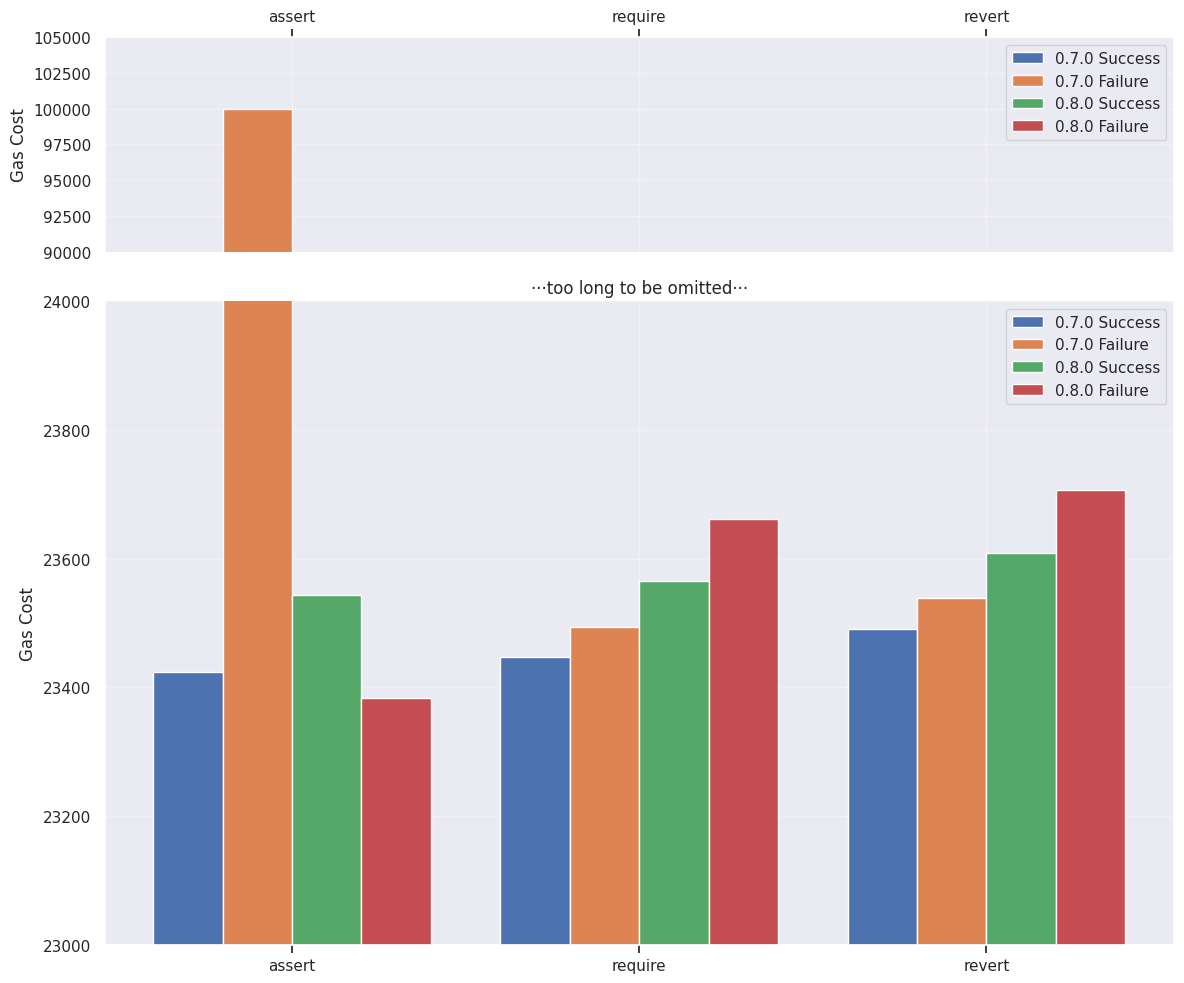

Write Python code to recreate this figure.
import matplotlib.pyplot as plt
import numpy as np
import seaborn as sns
import os

class GasAnalyzer:
    def __init__(self):
        self.plt = plt
        sns.set_theme()  # 使用seaborn的主题
        
    def create_comparison_bar(self, methods, costs, title, filename):
        """创建简单的柱状图比较"""
        plt.figure(figsize=(8, 6))
        plt.bar(methods, costs)
        plt.title(title)
        plt.ylabel('Gas Cost (units)')
        plt.grid(True, alpha=0.3)
        plt.savefig(f'figures/{filename}.pdf', bbox_inches='tight')
        plt.close()
        
    def create_version_comparison(self, methods, data_dict, title, filename):
        """创建版本对比的分组柱状图"""
        x = np.arange(len(methods))
        width = 0.4  # 加宽单个柱子
        
        fig, ax = plt.subplots(figsize=(10, 6))
        
        # 动态创建柱状图
        bars = []
        for i, (label, values) in enumerate(data_dict.items()):
            position = x
            bar = ax.bar(position, values, width, label=label)
            bars.append(bar)
            
        # 自定义图表
        ax.set_ylabel('Gas Cost')
        ax.set_title(title)
        ax.set_xticks(x)
        ax.set_xticklabels(methods)
        ax.set_xlim(-0.6, len(methods) - 0.4)  # 让柱子更靠近中间
        ax.set_ylim(31000, 31700)  # 根据数据范围调整
        ax.legend(loc='upper right')
        
        # 添加数值标签
        for bar in bars:
            self._add_value_labels(ax, bar)
            
        plt.grid(True, alpha=0.3)
        plt.tight_layout()
        
        # 确保figures目录存在
        os.makedirs('./figures', exist_ok=True)
        plt.savefig(f'./figures/{filename}.pdf', bbox_inches='tight')
        plt.close()
        
    def _add_value_labels(self, ax, rects):
        """添加数值标签的辅助函数"""
        for rect in rects:
            height = rect.get_height()
            ax.annotate(f'{int(height)}',
                        xy=(rect.get_x() + rect.get_width()/2, height),
                        xytext=(0, 3),
                        textcoords="offset points",
                        ha='center', va='bottom', 
                        rotation=90)

    def create_version_comparison_zoomed(self, methods, data_dict, title, filename):
        """创建放大视图的版本对比图"""
        x = np.arange(len(methods))
        width = 0.2
        
        fig, (ax1, ax2) = plt.subplots(2, 1, figsize=(12, 10), height_ratios=[1, 3])
        
        # 动态创建柱状图
        bars1, bars2 = [], []
        for i, (label, values) in enumerate(data_dict.items()):
            position = x + (i - len(data_dict)/2 + 0.5) * width
            # 完整视图
            bar1 = ax1.bar(position, values, width, label=label)
            bars1.append(bar1)
            # 放大视图
            bar2 = ax2.bar(position, values, width, label=label)
            bars2.append(bar2)
        
        # 设置两个子图的y轴范围
        ax1.set_ylim(90000, 105000)  # 显示异常值
        ax2.set_ylim(23000, 24000)   # 显示主要数据范围
        
        # 自定义图表
        for ax in [ax1, ax2]:
            ax.set_ylabel('Gas Cost')
            ax.set_xticks(x)
            ax.set_xticklabels(methods)
            ax.legend()
            ax.grid(True, alpha=0.3)
        
        ax1.spines['bottom'].set_visible(False)
        ax2.spines['top'].set_visible(False)
        ax1.xaxis.tick_top()
        ax2.xaxis.tick_bottom()
        
        plt.title(title)
        plt.tight_layout()
        # 创建figures目录（如果不存在）
        if not os.path.exists('figures'):
            os.makedirs('figures')
        plt.savefig(f'figures/{filename}.pdf', bbox_inches='tight')
        plt.close()

if __name__ == "__main__":
    analyzer = GasAnalyzer()
    

    methods = ['assert', 'require', 'revert']
    data1 = {
        '0.7.0 Success': [23424, 23447, 23491],
        '0.7.0 Failure': [100000, 23494, 23538],
        '0.8.0 Success': [23543, 23565, 23609],
        '0.8.0 Failure': [23383, 23662, 23706]
    }
    # 创建放大视图的版本对比
    analyzer.create_version_comparison_zoomed(methods, data1,
                                           '···too long to be omitted···',
                                           'version_comparison')
    
    # Modifier vs Direct comparison
    # methods = ['Direct', 'Modifier']
    # data = {
    #     'Success': [23542, 23586],
    #     'Failure': [23639, 23683]
    # }
    # analyzer.create_version_comparison(methods, data,
    #                                 'Gas Consumption: Direct vs Modifier Validation',
    #                                 'modifier_comparison')

    
    # Transfer methods comparison
    # methods = ['Transfer', 'Send', 'Call']
    # data = {
    #     'Gas Cost': [31314, 31491, 31375]
    # }
    # analyzer.create_version_comparison(methods, data,
    #                                 'Gas Consumption: ETH Transfer Methods Comparison',
    #                                 'transfer_comparison')

    # Arithmetic operations comparison
    # methods = ['Native', 'SafeMath', 'Unchecked']
    # data = {
    #     'Gas Cost': [22292, 22376, 22091]
    # }
    # analyzer.create_version_comparison(methods, data,
    #                                 'Gas Consumption: Arithmetic Operations Comparison',
    #                                 'arithmetic_comparison')
